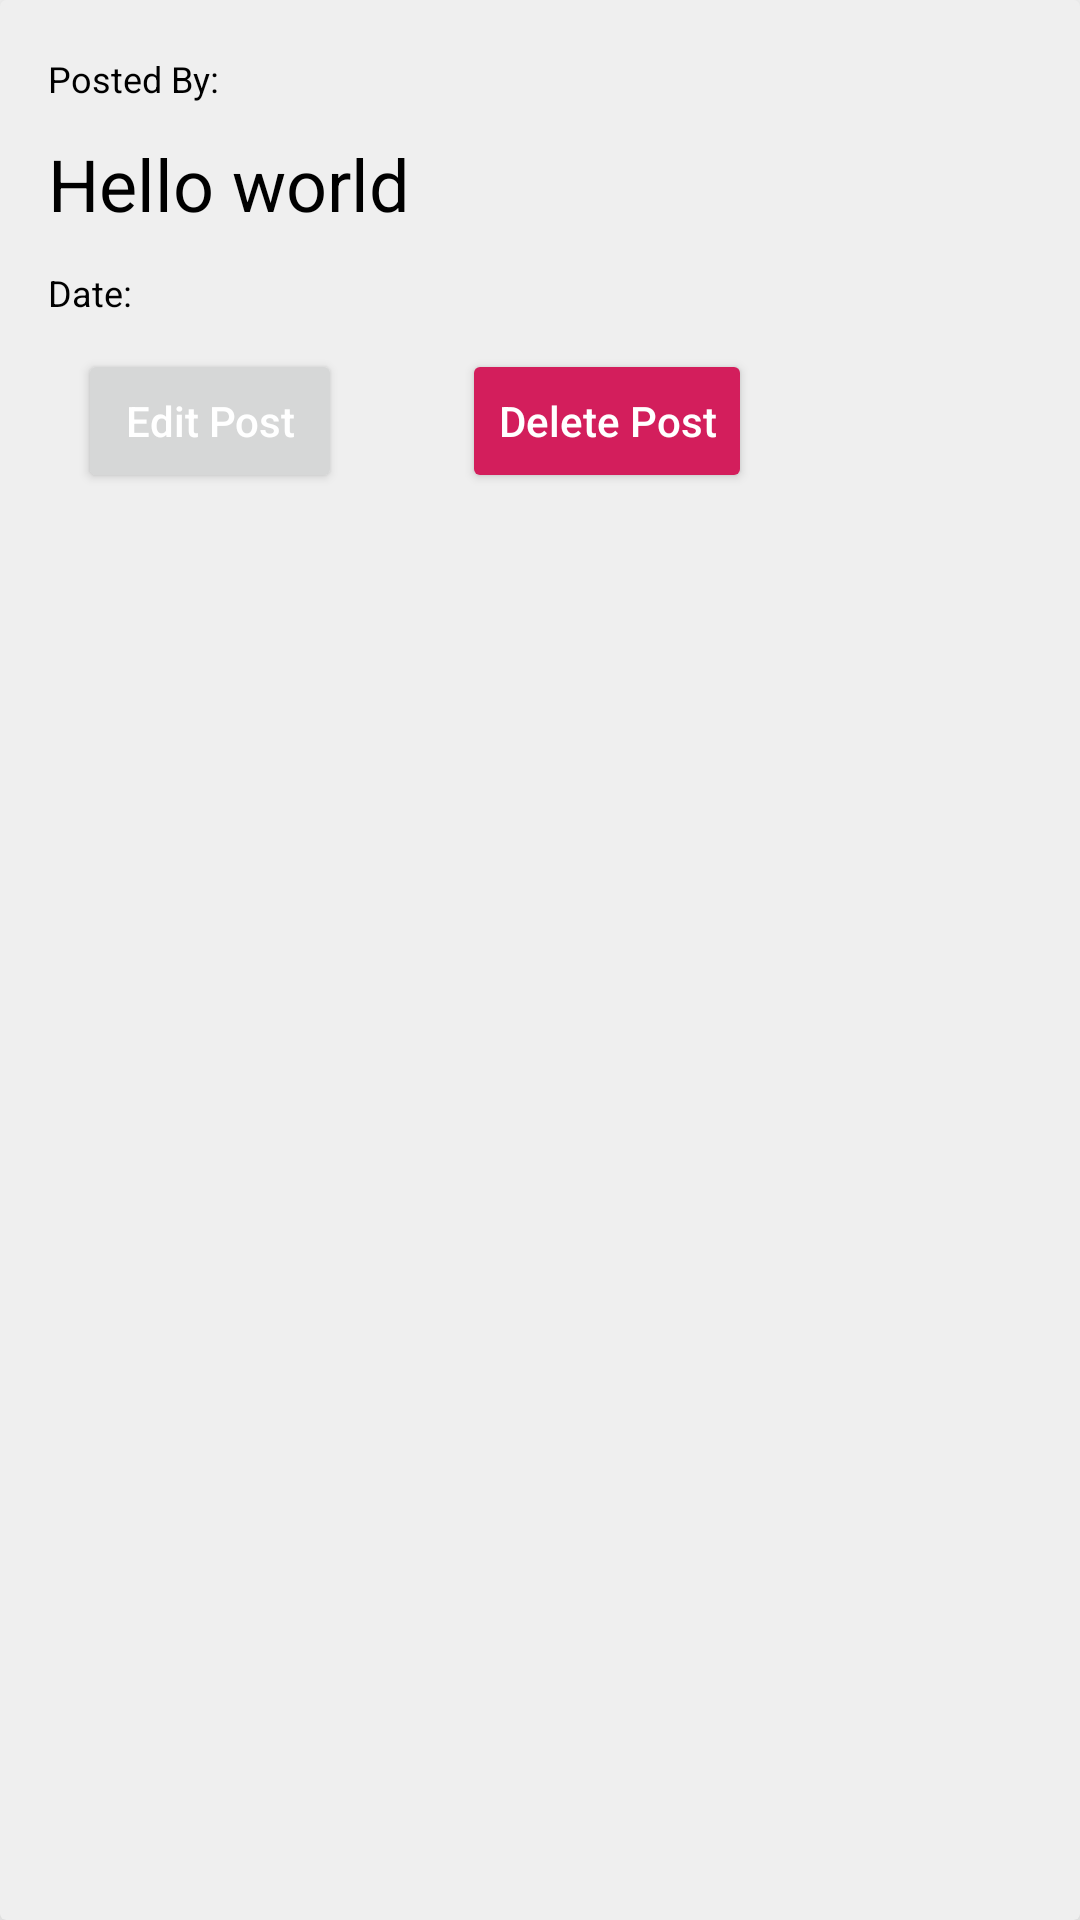

Layout XML and referenced resources for this Android screen:
<!-- AndroidManifest.xml: application theme Theme.As1BipinNeupane -->
<!-- res/layout/mypoststemplate.xml -->
<?xml version="1.0" encoding="utf-8"?>
<androidx.cardview.widget.CardView xmlns:android="http://schemas.android.com/apk/res/android"
    android:layout_width="match_parent"
    android:layout_height="wrap_content"
    xmlns:app="http://schemas.android.com/apk/res-auto"
    app:cardElevation="12dp"
    android:layout_marginBottom="10dp"
    android:backgroundTint="#efefef">
    <LinearLayout
        android:layout_width="match_parent"
        android:layout_height="wrap_content"
        android:layout_margin="16dp"
        android:orientation="vertical">
        <LinearLayout
            android:layout_width="wrap_content"
            android:layout_height="wrap_content"
            android:orientation="horizontal"
            android:layout_gravity="center_vertical">

            <TextView
                android:layout_width="wrap_content"
                android:layout_height="wrap_content"
                android:textColorHighlight="@color/white"
                android:text="Posted By: "
                android:textSize="12dp"
                android:textColor="@color/black"
                style="bold"/>

            <TextView
                android:id="@+id/txtMyPostFname"
                android:layout_width="wrap_content"
                android:layout_height="wrap_content"
                android:textSize="14dp"
                android:textColor="@color/black"
                style="bold"/>
        </LinearLayout>
        <LinearLayout
            android:layout_width="wrap_content"
            android:layout_height="wrap_content"
            android:orientation="horizontal"
            android:layout_marginTop="10dp">

            <TextView
                android:id="@+id/txtMyPostPost"
                android:layout_width="wrap_content"
                android:layout_height="wrap_content"
                android:textSize="24dp"
                android:text="Hello world"
                android:textColor="@color/black"
                style="bold"/>
        </LinearLayout>
        <LinearLayout
            android:layout_width="match_parent"
            android:layout_height="wrap_content"
            android:orientation="horizontal"
            android:layout_marginTop="10dp">

            <TextView
                android:layout_width="wrap_content"
                android:layout_height="wrap_content"
                android:text="Date: "
                android:textSize="12dp"
                android:textColor="@color/black"
                style="bold"/>

            <TextView
                android:id="@+id/txtMyPostDate"
                android:layout_width="wrap_content"
                android:layout_height="wrap_content"
                android:textSize="12dp"
                android:textColor="@color/black"
                style="bold"/>
            <TextView
                android:id="@+id/txtMyPostPostID"
                android:layout_marginLeft="20dp"
                android:layout_width="wrap_content"
                android:layout_height="wrap_content"></TextView>

        </LinearLayout>
        <LinearLayout
            android:layout_width="wrap_content"
            android:layout_height="wrap_content"
            android:layout_marginTop="10dp"
            android:orientation="horizontal"
            >
            <Button
                android:id="@+id/MyPostEditBtn"
                android:layout_width="wrap_content"
                android:layout_height="wrap_content"
                android:text="@string/edit"
                android:textColor="@color/white"
                android:drawableLeft="@drawable/ic_baseline_edit_24"
                android:layout_marginLeft="10dp"
                android:textAllCaps="false"></Button>
            <Button
                android:id="@+id/MyPostDeleteBtn"
                android:layout_width="wrap_content"
                android:layout_height="wrap_content"
                android:text="Delete Post"
                android:textColor="@color/white"
                android:backgroundTint="@color/red"
                android:drawableLeft="@drawable/ic_baseline_delete_24"

                android:layout_marginLeft="40dp"
                android:textAllCaps="false"></Button>
        </LinearLayout>
    </LinearLayout>
</androidx.cardview.widget.CardView>
<!-- resources referenced by this layout -->
<resources>
  <color name="black">#FF000000</color>
  <color name="red">#D31E5C</color>
  <color name="white">#FFFFFFFF</color>
  <string name="edit">Edit Post</string>
  <style name="Theme.As1BipinNeupane" parent="Theme.MaterialComponents.DayNight.DarkActionBar">
          
          <item name="colorPrimary">@color/purple_500</item>
          <item name="colorPrimaryVariant">@color/purple_700</item>
          <item name="colorOnPrimary">@color/black</item>
          
          <item name="colorSecondary">@color/teal_200</item>
          <item name="colorSecondaryVariant">@color/teal_700</item>
          <item name="colorOnSecondary">@color/black</item>
          
          <item name="android:statusBarColor">?attr/colorPrimaryVariant</item>
          
      </style>
  <color name="purple_500">#FF6200EE</color>
  <color name="purple_700">#FF3700B3</color>
  <color name="teal_200">#FF03DAC5</color>
  <color name="teal_700">#FF018786</color>
</resources>
